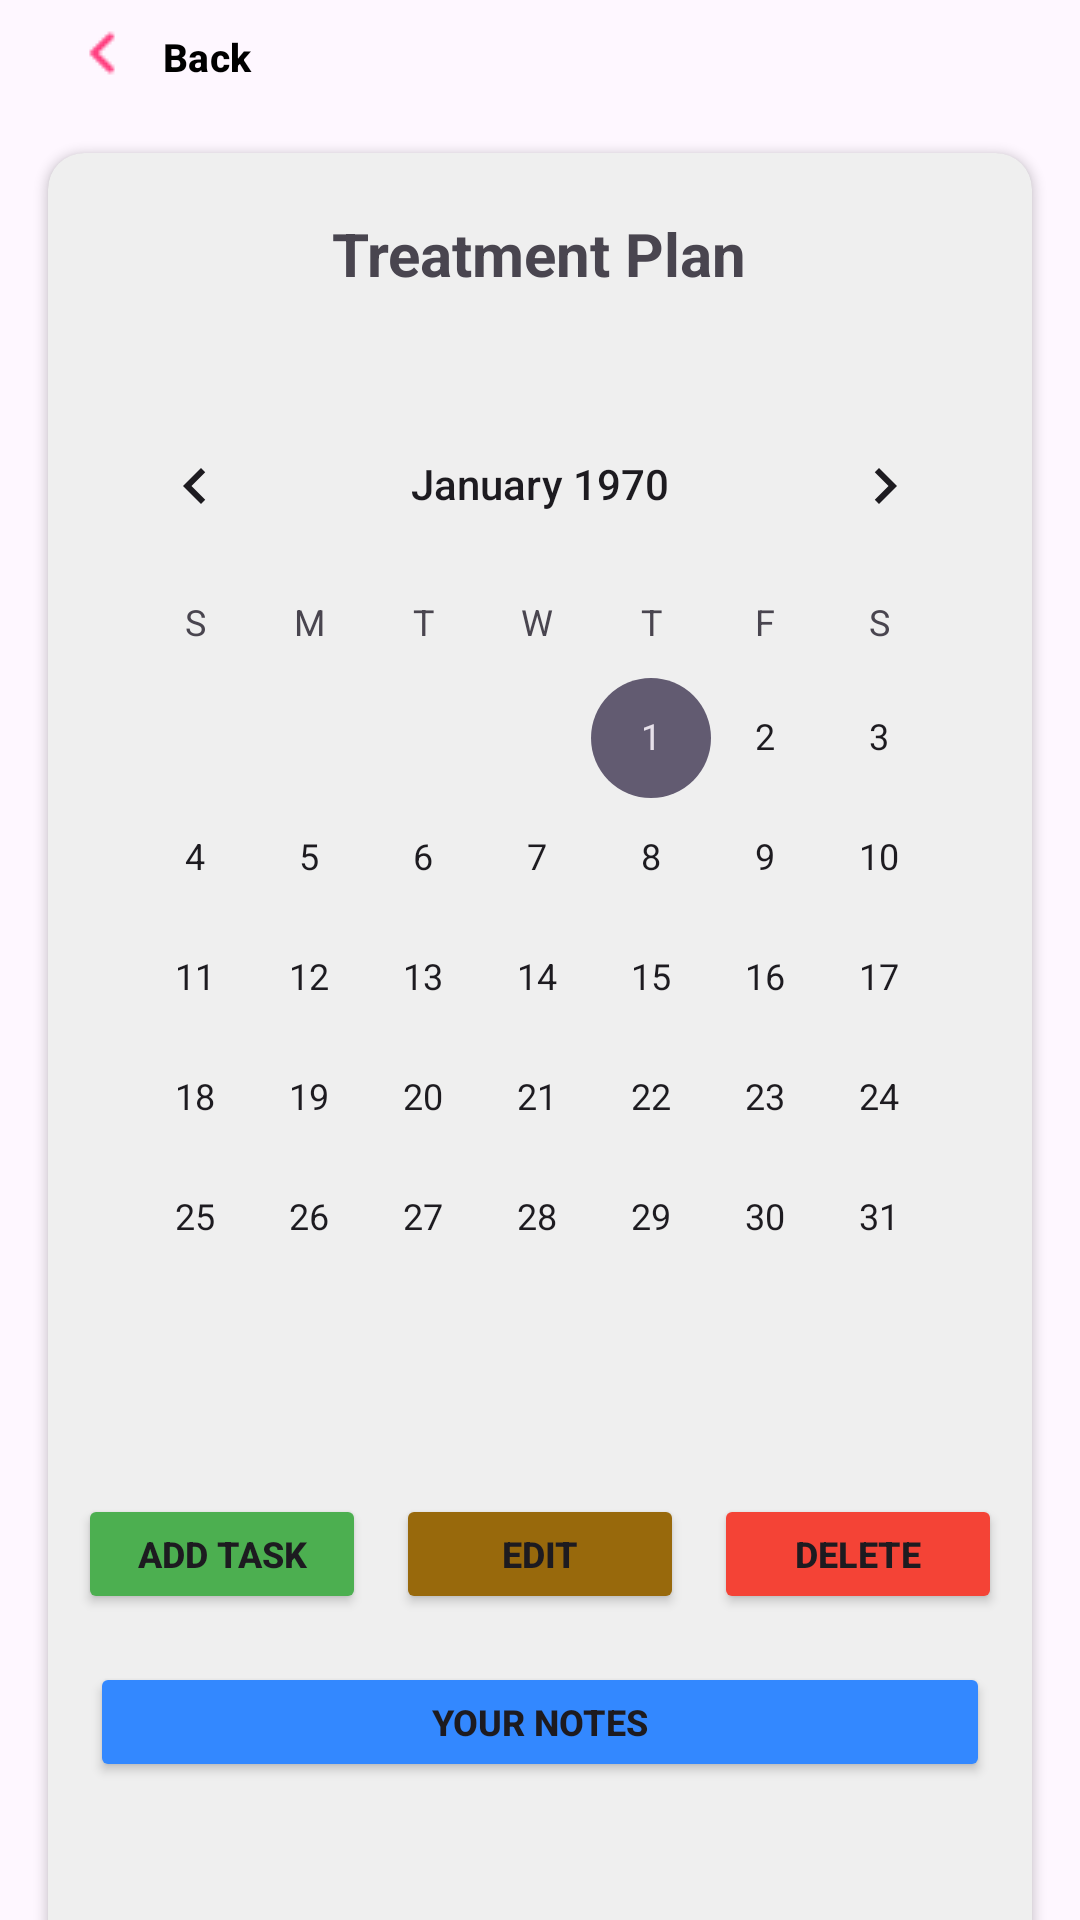

This screen was rendered from an Android layout file. Write that file and the resources it references.
<!-- AndroidManifest.xml: application theme Theme.BreaXcare -->
<!-- res/layout/activity_treatment_plan.xml -->
<?xml version="1.0" encoding="utf-8"?>
<androidx.constraintlayout.widget.ConstraintLayout xmlns:android="http://schemas.android.com/apk/res/android"
    xmlns:app="http://schemas.android.com/apk/res-auto"
    xmlns:tools="http://schemas.android.com/tools"
    android:id="@+id/main"
    android:layout_width="match_parent"
    android:layout_height="match_parent"
    tools:context=".views.DashboardActivity">

    <FrameLayout
        android:id="@+id/topMenuContainer"
        android:layout_width="match_parent"
        android:layout_height="wrap_content"
        android:layout_gravity="top" />

    <com.google.android.material.button.MaterialButton
        android:id="@+id/btn_back"
        android:layout_width="110dp"
        android:layout_height="35dp"
        android:background="@android:color/transparent"
        android:drawableLeft="@drawable/ic_back"
        android:text="Back"
        android:textSize="13sp"
        android:textStyle="bold"
        android:textColor="@color/black"/>

    
    <androidx.cardview.widget.CardView
        android:id="@+id/mainCard"
        android:layout_width="match_parent"
        android:layout_height="700dp"
        android:layout_margin="16dp"
        app:cardBackgroundColor="#EFEFEF"
        app:cardCornerRadius="12dp"
        app:layout_constraintEnd_toEndOf="parent"
        app:layout_constraintStart_toStartOf="parent"
        app:layout_constraintTop_toBottomOf="@id/btn_back">

        <LinearLayout
            android:layout_width="match_parent"
            android:layout_height="match_parent"
            android:orientation="vertical"
            android:padding="10dp">

            <TextView
                android:layout_width="wrap_content"
                android:layout_height="wrap_content"
                android:layout_gravity="center"
                android:layout_marginTop="10dp"
                android:layout_marginBottom="10dp"
                android:text="Treatment Plan"
                android:textSize="20sp"
                android:textStyle="bold" />

            <LinearLayout
                android:layout_width="match_parent"
                android:layout_height="wrap_content"
                android:layout_marginBottom="4dp"
                android:orientation="horizontal" />

            <CalendarView
                android:id="@+id/calendarView"
                android:layout_width="match_parent"
                android:layout_height="wrap_content"
                android:layout_marginTop="16dp"
                android:layout_marginBottom="16dp"
                android:focusedMonthDateColor="@color/primaryColor"
                android:selectedDateVerticalBar="@color/primaryColor"
                android:weekNumberColor="@color/primaryColor"
                android:showWeekNumber="false"
                android:firstDayOfWeek="1" />


            <LinearLayout
                android:layout_width="match_parent"
                android:layout_height="wrap_content"
                android:orientation="horizontal"
                android:gravity="center_horizontal"
                android:layout_marginTop="16dp"
                android:layout_marginBottom="16dp">

                <Button
                    android:id="@+id/btn_addTask"
                    android:layout_width="0dp"
                    android:layout_height="40dp"
                    android:layout_weight="1"
                    android:backgroundTint="@color/green"
                    android:text="Add Task"
                    android:textSize="12sp"
                    android:layout_marginRight="10dp"
                    android:textStyle="bold" />

                <Button
                    android:id="@+id/btn_EditTask"
                    android:layout_width="0dp"
                    android:layout_height="40dp"
                    android:layout_weight="1"
                    android:backgroundTint="#98690c"
                    android:text="Edit"
                    android:textSize="12sp"
                    android:layout_marginRight="10dp"
                    android:textStyle="bold" />

                <Button
                    android:id="@+id/btn_deleteTask"
                    android:layout_width="0dp"
                    android:layout_height="40dp"
                    android:layout_weight="1"
                    android:backgroundTint="@color/red"
                    android:text="Delete"
                    android:textSize="12sp"
                    android:textStyle="bold" />
            </LinearLayout>

            <Button
                android:id="@+id/btn_notes"
                android:layout_width="300dp"
                android:layout_height="40dp"
                android:backgroundTint="#3388FF"
                android:text="Your Notes"
                android:textSize="12sp"
                android:layout_gravity="center"
                android:textStyle="bold" />

        </LinearLayout>

    </androidx.cardview.widget.CardView>

    <FrameLayout
        android:id="@+id/bottomMenuContainer"
        android:layout_width="match_parent"
        android:layout_height="wrap_content"
        android:layout_gravity="bottom" />

</androidx.constraintlayout.widget.ConstraintLayout>
<!-- resources referenced by this layout -->
<resources>
  <color name="black">#FF000000</color>
  <color name="green">#4CAF50</color>
  <color name="primaryColor">#FF4081</color>
  <color name="red">#F44336</color>
  <!-- drawable ic_back: png bitmap (drawable, 287 bytes) -->
  <style name="Theme.BreaXcare" parent="Base.Theme.BreaXcare" />
  <style name="Base.Theme.BreaXcare" parent="Theme.Material3.DayNight.NoActionBar">
          
          
      </style>
</resources>
